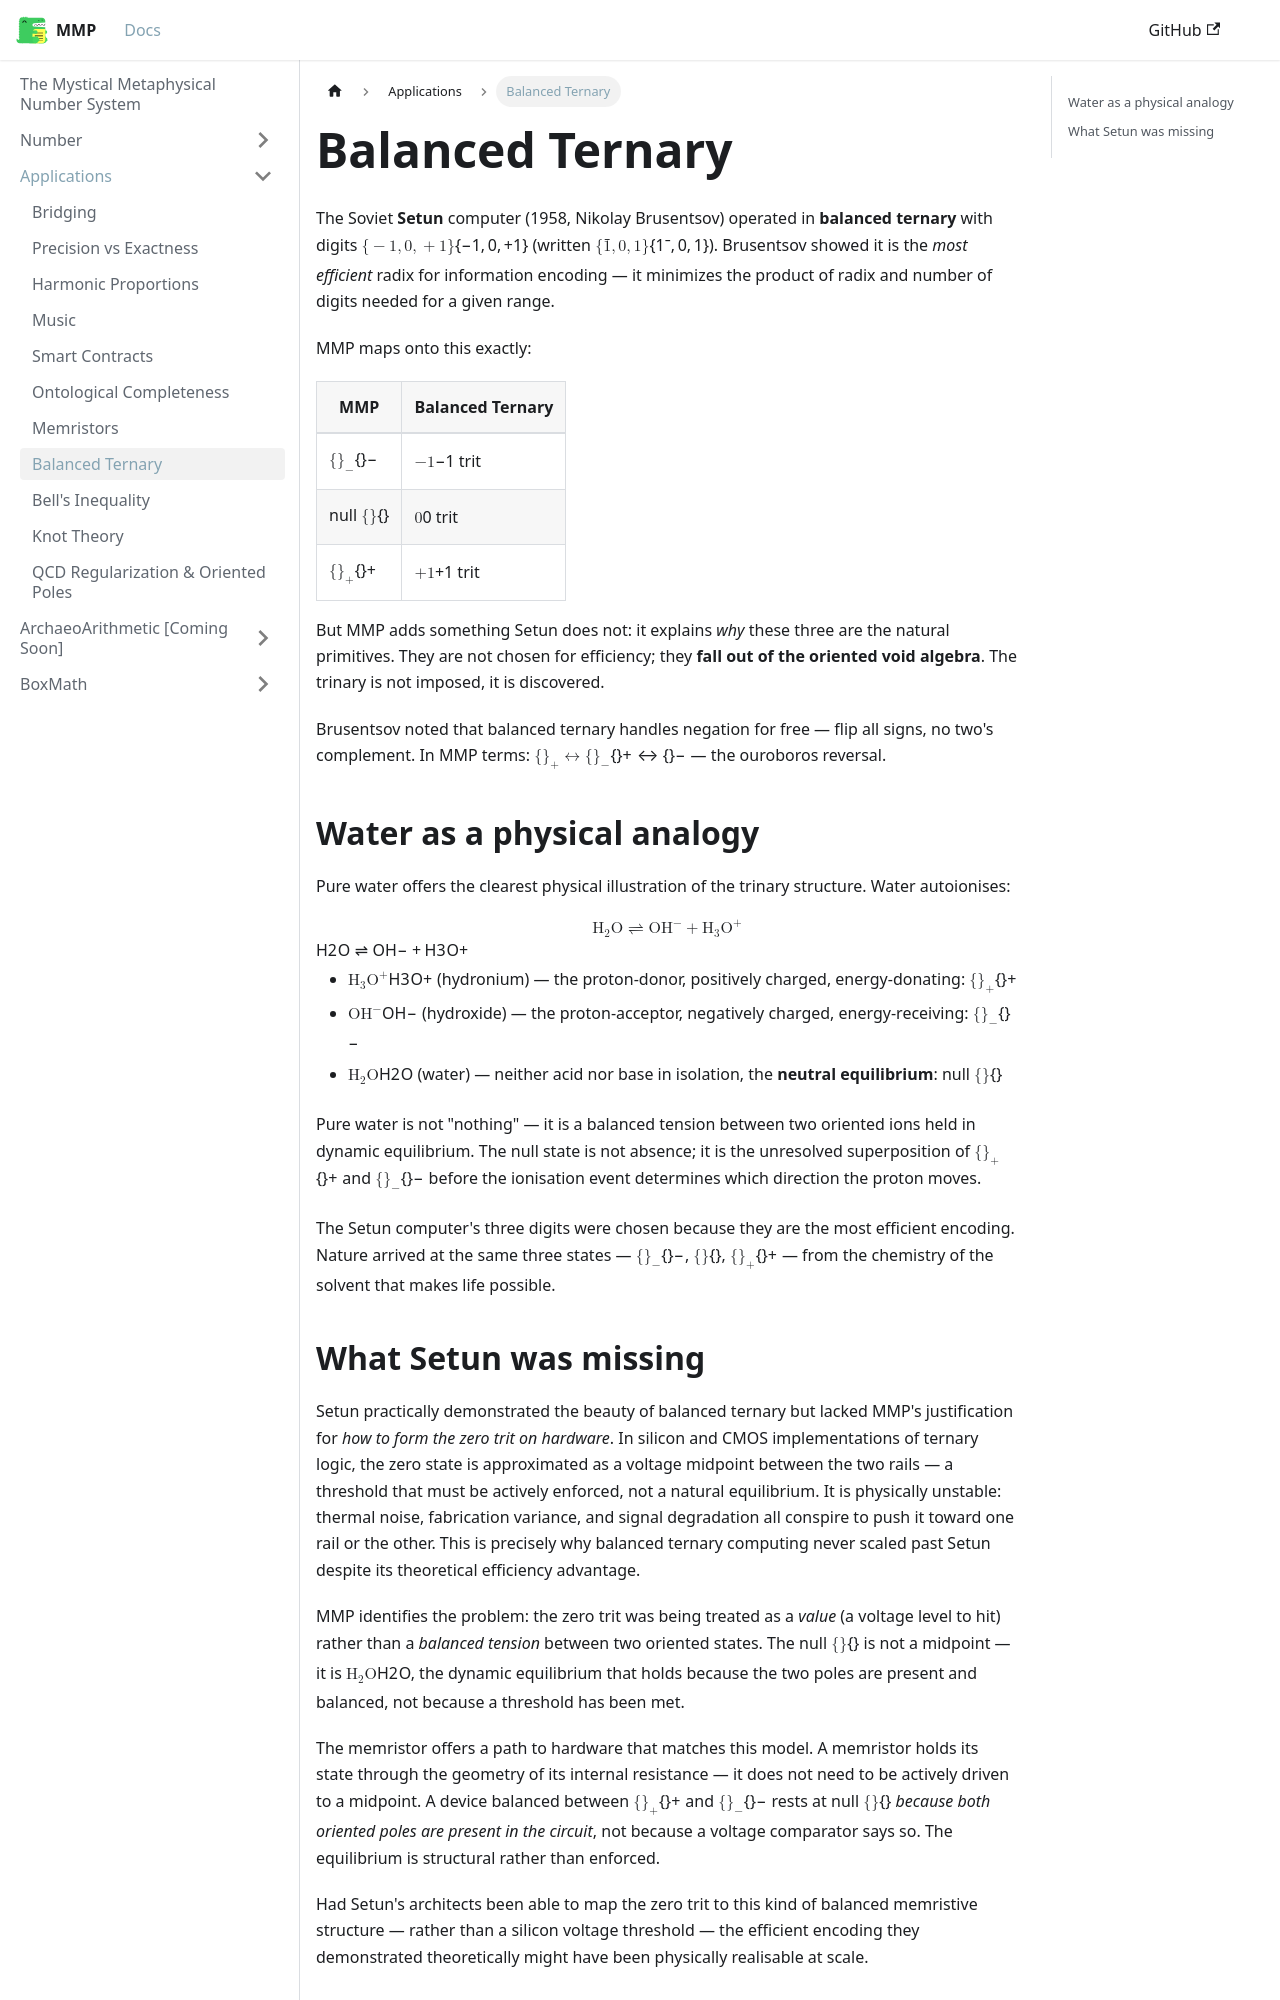

repository: mystical-metaphysical-number-system/mmp · page: docs/Applications/BalancedTernary.html · generator: docusaurus

---
sidebar_position: 8
---

# Balanced Ternary

The Soviet **Setun** computer (1958, Nikolay Brusentsov) operated in **balanced ternary** with digits $\{-1, 0, +1\}$ (written $\{\bar{1}, 0, 1\}$). Brusentsov showed it is the *most efficient* radix for information encoding — it minimizes the product of radix and number of digits needed for a given range.

MMP maps onto this exactly:

| MMP | Balanced Ternary |
|-----|------------------|
| $\{\}_-$ | $-1$ trit |
| null $\{\}$ | $0$ trit |
| $\{\}_+$ | $+1$ trit |

But MMP adds something Setun does not: it explains *why* these three are the natural primitives. They are not chosen for efficiency; they **fall out of the oriented void algebra**. The trinary is not imposed, it is discovered.

Brusentsov noted that balanced ternary handles negation for free — flip all signs, no two's complement. In MMP terms: $\{\}_+ \leftrightarrow \{\}_-$ — the ouroboros reversal.

## Water as a physical analogy

Pure water offers the clearest physical illustration of the trinary structure. Water autoionises:

$$
\text{H}_2\text{O} \rightleftharpoons \text{OH}^- + \text{H}_3\text{O}^+
$$

- $\text{H}_3\text{O}^+$ (hydronium) — the proton-donor, positively charged, energy-donating: $\{\}_+$
- $\text{OH}^-$ (hydroxide) — the proton-acceptor, negatively charged, energy-receiving: $\{\}_-$
- $\text{H}_2\text{O}$ (water) — neither acid nor base in isolation, the **neutral equilibrium**: null $\{\}$

Pure water is not "nothing" — it is a balanced tension between two oriented ions held in dynamic equilibrium. The null state is not absence; it is the unresolved superposition of $\{\}_+$ and $\{\}_-$ before the ionisation event determines which direction the proton moves.

The Setun computer's three digits were chosen because they are the most efficient encoding. Nature arrived at the same three states — $\{\}_-$, $\{\}$, $\{\}_+$ — from the chemistry of the solvent that makes life possible.
